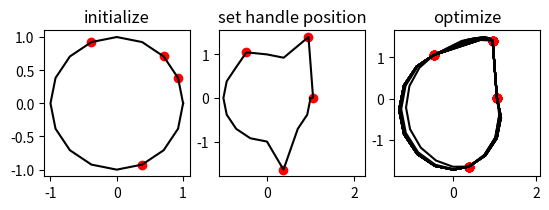

Here is the Python script that generated this plot:
import numpy as np
import matplotlib.pyplot as plt
import matplotlib.animation as animation
import random


def rand_ints_nodup(a, b, k):
    ns = []
    while len(ns) < k:
        n = random.randint(a, b)
        if not n in ns:
            ns.append(n)
    return ns


n = 16
r = 1
handles = rand_ints_nodup(0, n-1, 4)
print(handles)


def get_ls(xs, ys):
    return np.array([np.sqrt((xs[i] - xs[i-1])**2 + (ys[i] - ys[i-1]) ** 2)
                     for i in range(len(xs))])


def get_ns(xs, ys):
    ls = get_ls(xs, ys)
    nxs = np.array([(ys[i] - ys[i-1]) / ls[i]
                   for i in range(len(xs))])
    nys = np.array([(-xs[i] + xs[i-1]) / ls[i]
                   for i in range(len(xs))])
    return nxs, nys


def get_rad(u, v):
    i = np.inner(u, v)
    n = np.linalg.norm(u) * np.linalg.norm(v)
    c = i / n
    return np.arccos(np.clip(c, -1.0, 1.0))


def opt_v(xs, ys, ls, xs_0, ys_0, ls_0, xs_h, ys_h):
    l_avg = sum(ls) / len(ls)
    nxs, nys = get_ns(xs_0, ys_0)

    a_normal = np.array([np.zeros(2 * n) for _ in range(n)])
    b_normal = np.zeros(n)
    a_edge = np.array([np.zeros(2 * n) for _ in range(2 * n)])
    b_edge = np.zeros(2 * n)

    for i in range(n):
        j = i - 1
        if j < 0:
            j = n - 1
        c = max([1, ls[i]/l_avg])

        # set x
        a_normal[i][i] = c * nxs[i] / ls[i]
        a_normal[i][j] = -c * nxs[i] / ls[i]
        a_edge[i][i] = c / ls[i]
        a_edge[i][j] = -c / ls[i]
        b_edge[i] = c / ls_0[i] * (xs_0[i] - xs_0[j])

        # set y
        a_normal[i][n + i] = c * nys[i] / ls[i]
        a_normal[i][n + j] = -c * nys[i] / ls[i]
        a_edge[n + i][n + i] = c / ls[i]
        a_edge[n + i][n + j] = -c / ls[i]
        b_edge[n + i] = c / ls_0[i] * (ys_0[i] - ys_0[j])

    wc = 100000
    a_handles = [[wc if (i in handles or i-n in handles) and i ==
                  j else 0 for i in range(2 * n)] for j in range(2 * n)]

    b_handles = np.zeros(2 * n)
    for i in range(n):
        if i in handles:
            b_handles[i] = wc * xs_h[i]
            b_handles[n+i] = wc * ys_h[i]

    A_v = np.concatenate([a_normal, a_edge, a_handles])
    b_v = np.concatenate([b_normal, b_edge, b_handles])
    A_v = np.concatenate([a_normal, a_edge, a_handles])
    b_v = np.concatenate([b_normal, b_edge, b_handles])

    X_v = np.linalg.solve(np.dot(A_v.T, A_v), np.dot(A_v.T, b_v))
    pn = int(len(X_v) / 2)
    xs = X_v[:pn]
    ys = X_v[pn:]
    return xs, ys


def opt_l(xs, ys):
    ls = get_ls(xs, ys)
    l_avg = sum(ls) / len(ls)
    a_linearized = [
        [1/np.sqrt(l_avg) if i == j else 0 for i in range(n)] for j in range(n)]
    b_linearized = [l / np.sqrt(l_avg) for l in ls]
    a_tangent = np.array([np.zeros(n) for _ in range(n)])
    b_tangent = np.zeros(n)

    for i in range(n):
        j = i - 1
        k = (i + 1) % n
        u = np.array([xs[i] - xs[j], ys[i] - ys[j]])
        v = np.array([xs[k] - xs[i], ys[k] - ys[i]])
        rad = get_rad(u, v)
        if rad > np.pi * 95 / 180:
            wt = np.exp(-(rad - np.pi) ** 2 / (2 * (np.pi / 6) ** 2))
        else:
            wt = 0.001
        r = ls[i] / ls[k]
        a = np.sqrt(wt * l_avg / ls[i])
        a_tangent[i][i] = a
        a_tangent[i][j] = -a * r

    A_l = np.concatenate([a_linearized, a_tangent])
    b_l = np.concatenate([b_linearized, b_tangent])
    X_l = np.linalg.solve(np.dot(A_l.T, A_l), np.dot(A_l.T, b_l))
    return X_l


xs_0 = np.array([r * np.cos(2 * np.pi * x / n) for x in range(n)])
ys_0 = np.array([r * np.sin(2 * np.pi * x / n) for x in range(n)])
ls_0 = get_ls(xs_0, ys_0)

ims = []
fig = plt.figure()
ax1 = fig.add_subplot(1, 3, 1)
ax2 = fig.add_subplot(1, 3, 2)
ax3 = fig.add_subplot(1, 3, 3)
ax1.set_title('initialize')
ax2.set_title('set handle position')
ax3.set_title('optimize')
plt_xs = np.append(xs_0, xs_0[0])
plt_ys = np.append(ys_0, ys_0[0])
im1 = ax1.plot(plt_xs, plt_ys, c='k')
plt_xs_h = [x for i, x in enumerate(xs_0) if i in handles]
plt_ys_h = [y for i, y in enumerate(ys_0) if i in handles]
ax1.scatter(plt_xs_h, plt_ys_h, c='r')
ax1.axis('square')

xs_h = [random.uniform(0, 2) * r * np.cos(2 * np.pi * i / n)
        if i in handles else xs_0[i] for i in range(n)]
ys_h = [random.uniform(0, 2) * r * np.sin(2 * np.pi * i / n)
        if i in handles else ys_0[i] for i in range(n)]

plt_xs = np.append(xs_h, xs_h[0])
plt_ys = np.append(ys_h, ys_h[0])
im2 = ax2.plot(plt_xs, plt_ys, c='k')
plt_xs_h = [x for i, x in enumerate(xs_h) if i in handles]
plt_ys_h = [y for i, y in enumerate(ys_h) if i in handles]
ax2.scatter(plt_xs_h, plt_ys_h, c='r')
ax2.axis('square')

xs, ys = xs_0, ys_0
ls = ls_0


for _ in range(20):
    xs, ys = opt_v(xs, ys, ls, xs_0, ys_0, ls_0, xs_h, ys_h)
    ls = opt_l(xs, ys)
    plt_xs = np.append(xs, xs[0])
    plt_ys = np.append(ys, ys[0])
    im3 = ax3.plot(plt_xs, plt_ys, c='k')
    plt_xs_h = [x for i, x in enumerate(xs) if i in handles]
    plt_ys_h = [y for i, y in enumerate(ys) if i in handles]
    ax3.scatter(plt_xs_h, plt_ys_h, c='r')
    ax3.axis('square')
    ims.append(im1+im2+im3)
ani = animation.ArtistAnimation(fig, ims, interval=100)
plt.show()
